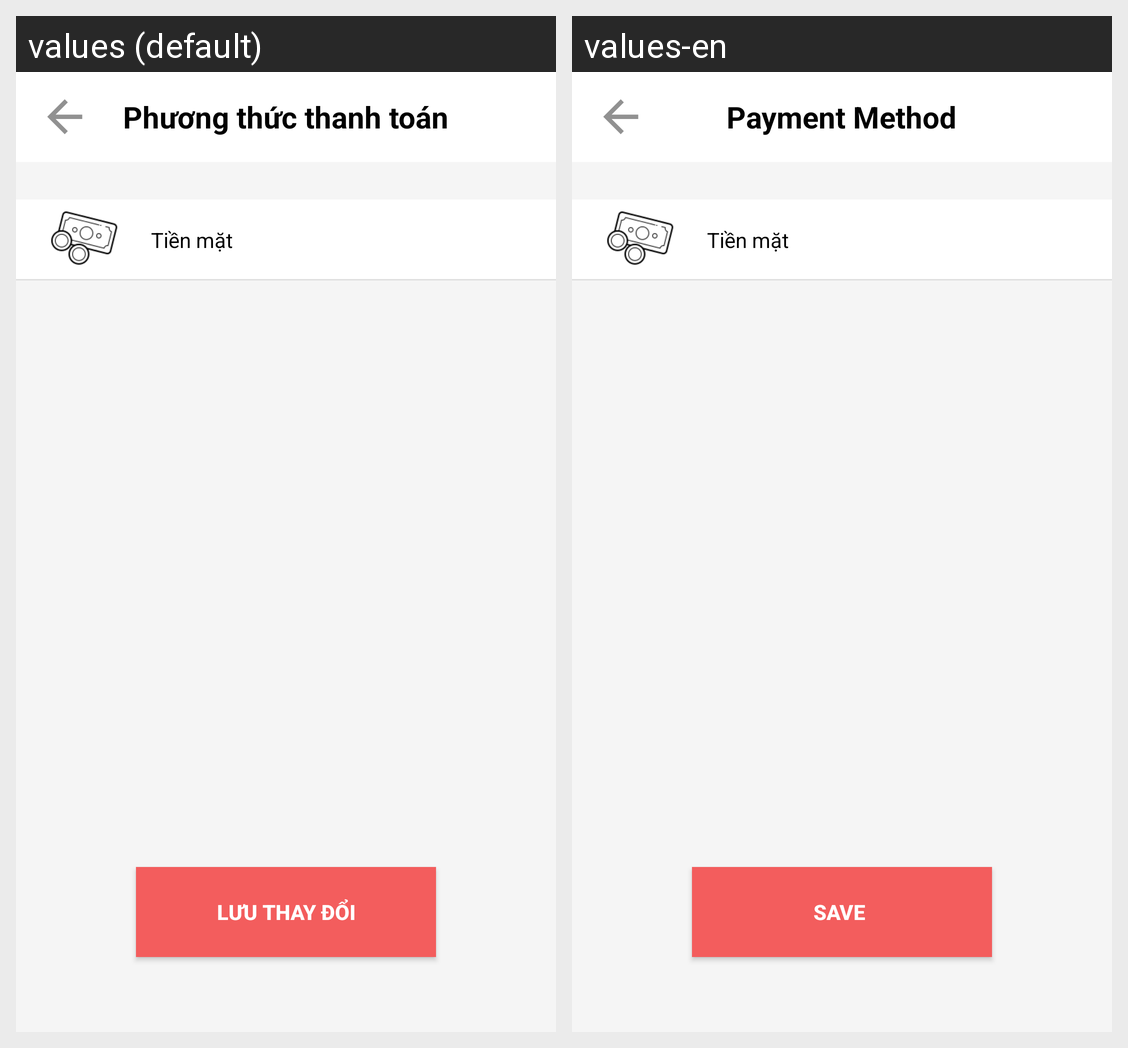

The same Android screen rendered under two of its app's locales, left to right. List the strings drawn on it with the default value and each locale's translation.
Android screen res/layout/activity_payment_method.xml rendered under 2 locales, left to right: values (default), values-en. Device: Nexus 5 (rendered at 1080×1920; each locale shown at half size, 540×960, under a caption strip naming it); theme AppTheme.NoActionBar.
Strings drawn on this screen, with the default value and each locale's value (text and hints the layout hard-codes, and strings that could not be matched under every locale, appear in the picture but are not listed):

payment
  values: Phương thức thanh toán
  values-en: Payment Method

save_change
  values: Lưu Thay Đổi
  values-en: Save
